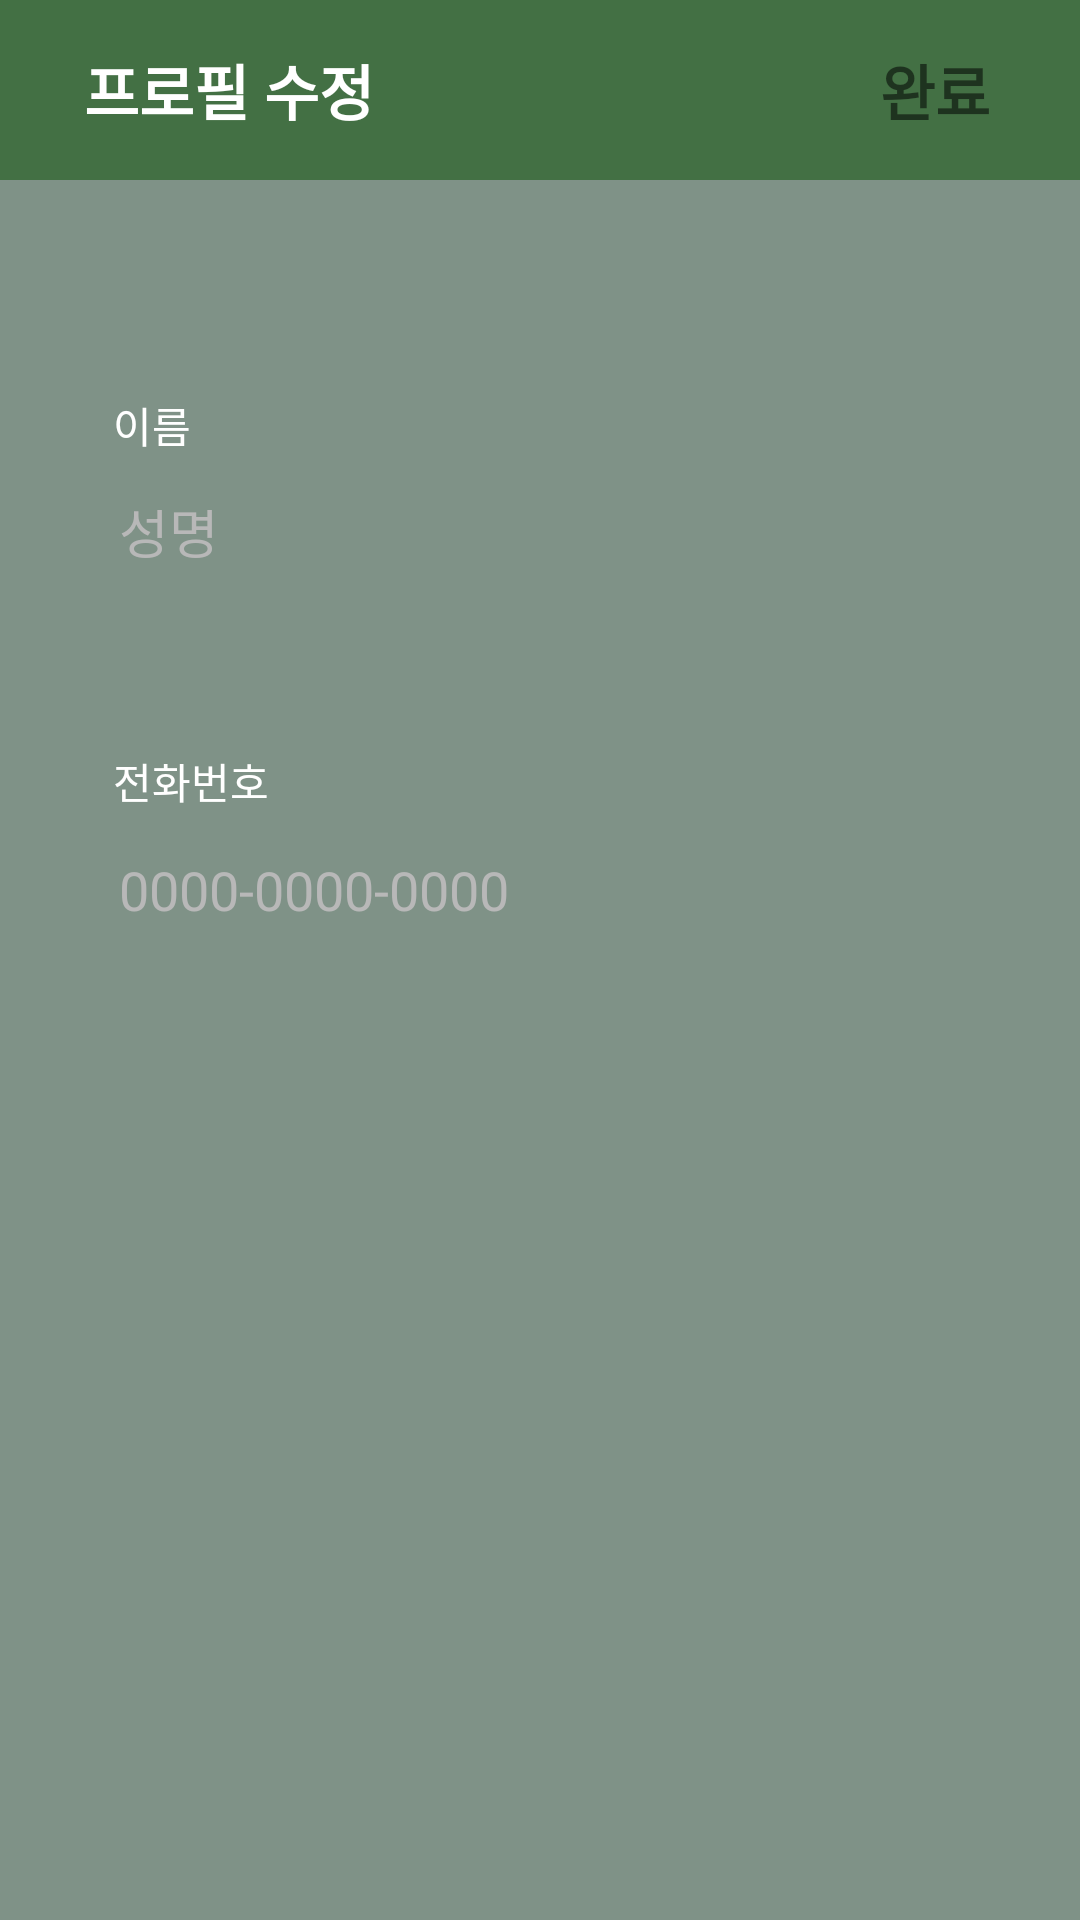

Produce the Android XML layout that renders to this screen, including the resource entries it uses.
<!-- AndroidManifest.xml: application theme Theme.Gonggu -->
<!-- res/layout/activity_profile_setting.xml -->
<?xml version="1.0" encoding="utf-8"?>
<androidx.constraintlayout.widget.ConstraintLayout xmlns:android="http://schemas.android.com/apk/res/android"
    xmlns:tools="http://schemas.android.com/tools"
    android:layout_width="match_parent"
    android:layout_height="match_parent"
    xmlns:app="http://schemas.android.com/apk/res-auto"
    android:background="#7F9287"
    tools:context=".ui.profile.ProfileSettingActivity">

    <androidx.constraintlayout.widget.ConstraintLayout
        android:id="@+id/top_bar"
        android:layout_width="match_parent"
        android:layout_height="60sp"
        android:background="#437044"
        app:layout_constraintEnd_toEndOf="parent"
        app:layout_constraintHorizontal_bias="0.0"
        app:layout_constraintStart_toStartOf="parent"
        app:layout_constraintTop_toTopOf="parent">

        <TextView
            android:id="@+id/setting_Profile"
            android:layout_width="wrap_content"
            android:layout_height="wrap_content"
            android:layout_marginStart="28dp"
            android:text="프로필 수정"
            android:textColor="@color/white"
            android:textSize="20sp"
            android:textStyle="bold"
            tools:ignore="MissingConstraints"
            app:layout_constraintBottom_toBottomOf="parent"
            app:layout_constraintStart_toStartOf="parent"
            app:layout_constraintTop_toTopOf="parent"/>

        <TextView
            android:id="@+id/completeBtn"
            android:layout_width="wrap_content"
            android:layout_height="wrap_content"
            android:layout_marginEnd="30dp"
            android:text="완료"
            android:textSize="20sp"
            android:textStyle="bold"
            android:gravity="center"
            android:background="@android:color/transparent"
            android:src="@drawable/ic_baseline_brightness_7_40"
            app:layout_constraintBottom_toBottomOf="parent"
            app:layout_constraintEnd_toEndOf="parent"
            app:layout_constraintTop_toTopOf="parent" />

    </androidx.constraintlayout.widget.ConstraintLayout>

    <TextView
        android:id="@+id/name_text_view"
        android:layout_width="wrap_content"
        android:layout_height="wrap_content"
        android:layout_marginTop="50dp"
        android:layout_marginStart="8dp"
        android:layout_marginBottom="8dp"
        android:fontFamily="@font/rubik_bold"
        android:text="이름"
        android:textColor="@color/white"
        app:layout_constraintBottom_toTopOf="@+id/name_edit_text"
        app:layout_constraintStart_toStartOf="@+id/name_edit_text" />

    <EditText
        android:id="@+id/name_edit_text"
        android:layout_width="300dp"
        android:layout_height="40dp"
        android:layout_marginTop="100dp"
        android:background="@drawable/round_white_rect"
        android:elevation="3dp"
        android:fontFamily="@font/rubik_regular"
        android:hint="성명"
        android:inputType="textEmailAddress"
        android:padding="10dp"
        android:textColor="@color/black"
        android:textColorHint="@color/light_gray_ui_text_color"
        app:layout_constraintEnd_toEndOf="parent"
        app:layout_constraintHorizontal_bias="0.495"
        app:layout_constraintStart_toStartOf="parent"
        app:layout_constraintTop_toBottomOf="@+id/top_bar"
        tools:ignore="MissingConstraints,TouchTargetSizeCheck" />

    <TextView
        android:id="@+id/phone_text_view"
        android:layout_width="wrap_content"
        android:layout_height="wrap_content"
        android:layout_marginTop="50dp"
        android:layout_marginStart="8dp"
        android:fontFamily="@font/rubik_bold"
        android:text="전화번호"
        android:textColor="@color/white"
        app:layout_constraintTop_toBottomOf="@+id/name_edit_text"
        app:layout_constraintStart_toStartOf="@+id/name_edit_text"/>

    <EditText
        android:id="@+id/phone_edit_text"
        android:layout_width="300dp"
        android:layout_height="40dp"
        android:layout_marginTop="8dp"
        android:background="@drawable/round_white_rect"
        android:elevation="3dp"
        android:fontFamily="@font/rubik_regular"
        android:hint="0000-0000-0000"
        android:inputType="phone"
        android:padding="10dp"
        android:textColor="@color/black"
        android:textColorHint="@color/light_gray_ui_text_color"
        app:layout_constraintEnd_toEndOf="parent"
        app:layout_constraintHorizontal_bias="0.495"
        app:layout_constraintStart_toStartOf="parent"
        app:layout_constraintTop_toBottomOf="@+id/phone_text_view"
        tools:ignore="MissingConstraints,TouchTargetSizeCheck" />

</androidx.constraintlayout.widget.ConstraintLayout>
<!-- resources referenced by this layout -->
<resources>
  <color name="black">#FF000000</color>
  <color name="light_gray_ui_text_color">#B8B8B8</color>
  <color name="white">#FFFFFFFF</color>
  <!-- drawable ic_baseline_brightness_7_40 (drawable) -->
  <vector android:height="40dp" android:tint="@color/default_super_bright_ui_color"
      android:viewportHeight="24" android:viewportWidth="24"
      android:width="40dp" xmlns:android="http://schemas.android.com/apk/res/android">
      <path android:fillColor="@android:color/white" android:pathData="M20,8.69L20,4h-4.69L12,0.69 8.69,4L4,4v4.69L0.69,12 4,15.31L4,20h4.69L12,23.31 15.31,20L20,20v-4.69L23.31,12 20,8.69zM12,18c-3.31,0 -6,-2.69 -6,-6s2.69,-6 6,-6 6,2.69 6,6 -2.69,6 -6,6zM12,8c-2.21,0 -4,1.79 -4,4s1.79,4 4,4 4,-1.79 4,-4 -1.79,-4 -4,-4z"/>
  </vector>
  <style name="Theme.Gonggu" parent="Theme.MaterialComponents.DayNight.DarkActionBar">
          
          <item name="colorPrimary">@color/purple_500</item>
          <item name="colorPrimaryVariant">@color/purple_700</item>
          <item name="colorOnPrimary">@color/white</item>
          
          <item name="colorSecondary">@color/teal_200</item>
          <item name="colorSecondaryVariant">@color/teal_700</item>
          <item name="colorOnSecondary">@color/black</item>
          
          <item name="android:statusBarColor">?attr/colorPrimaryVariant</item>
          
          <item name="windowNoTitle">true</item>
          <item name="android:windowDisablePreview">true</item>
      </style>
  <color name="default_super_bright_ui_color">#FFD5D4FF</color>
  <color name="purple_500">#FF6200EE</color>
  <color name="purple_700">#FF3700B3</color>
  <color name="teal_200">#FF03DAC5</color>
  <color name="teal_700">#FF018786</color>
</resources>
